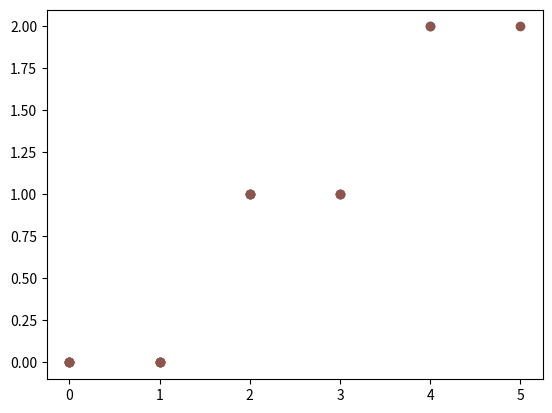

Write Python code to recreate this figure.
# -*-coding:utf-8-*-
import matplotlib.pyplot as plt
def bresenhamline(x0,y0,x1,y1):
    dx=x1-x0
    dy=y1-y0
    k=dy/dx
    e=-0.5#初值
    x=x0
    y=y0
    xx=[]
    yy=[]
    plt.ion()
    plt.subplots()
    for i in range(0,dx+1):
        xx.append(x)
        yy.append(y)
        x=x+1
        e=e+k
        if e>=0:
            y+=1
            e-=1
        plt.scatter(xx,yy)
        plt.pause(1)
    plt.ioff()
    plt.show()
bresenhamline(0,0,5,2)

